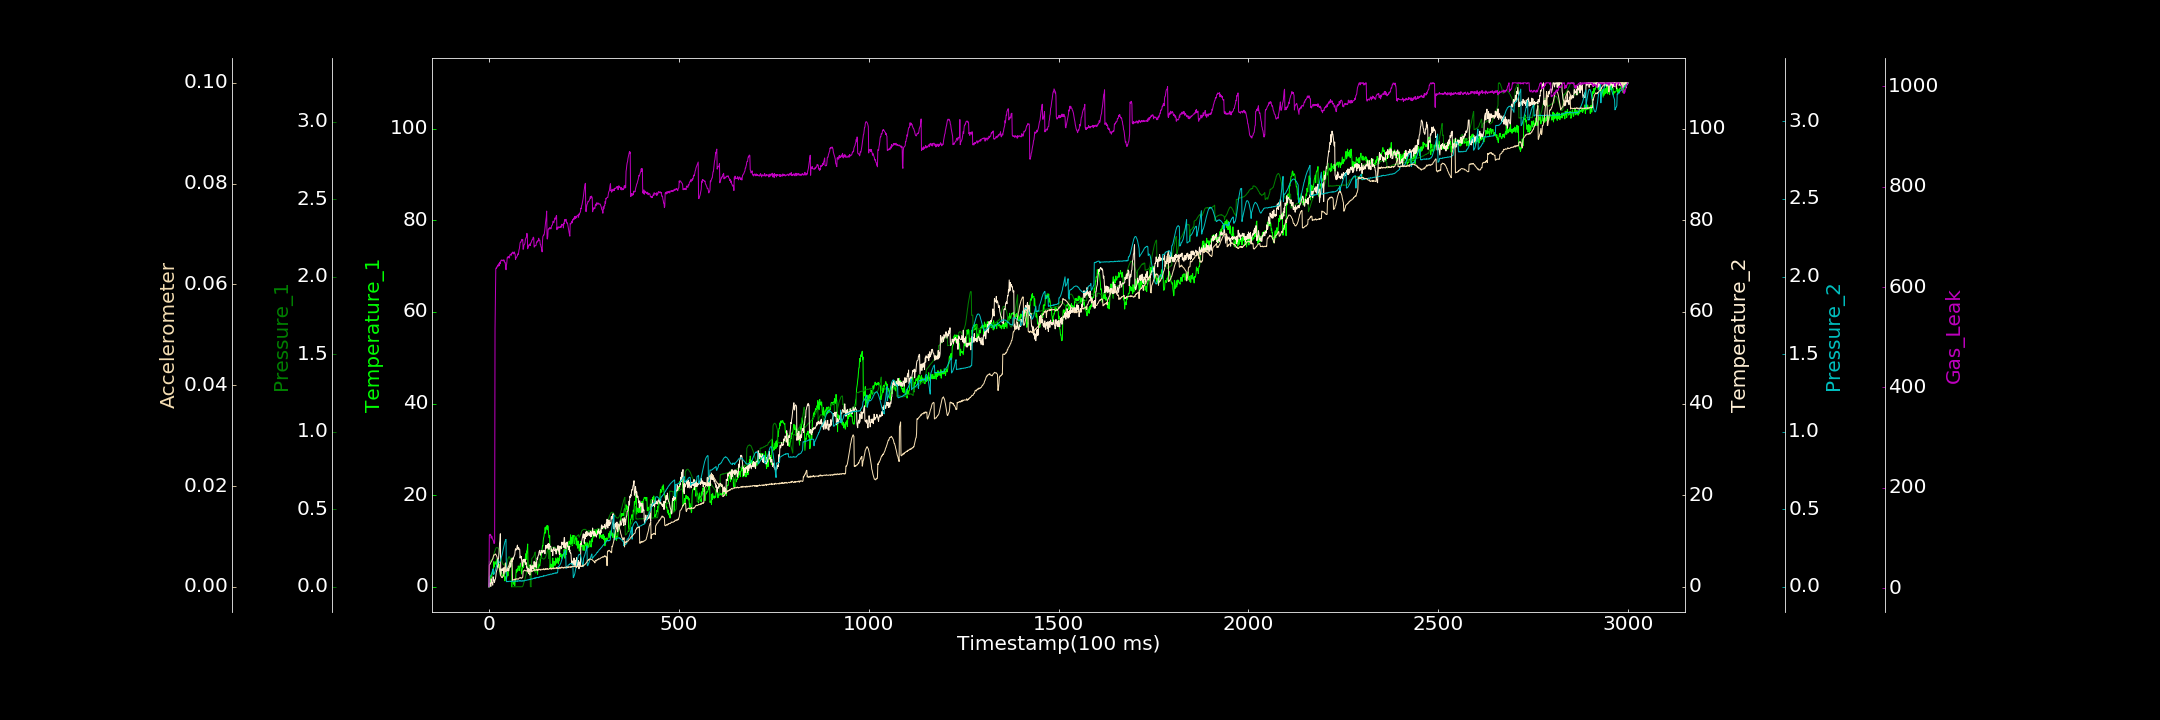

Data behind this chart, as committed beside it:
0.000000000, 0.000000000, 0.000936312, 0.000000000, 0.000000000, 0.000000000, 2.821438694
1, 0.882, 0.1618, 0.5894, 0.06091, 0.004269, 105.8
2, 0.000000000, 0.1629, 0.7393, 0.06654, 0.004444, 105.9
3, 0.1891, 0.1648, 0.8618, 0.06858, 0.004447, 107.7
4, 1.292, 0.1662, 0.6944, 0.06973, 0.00469, 105.7
5, 2.124, 0.1691, 0.09084, 0.07512, 0.0048, 106
6, 2.344, 0.1708, 1.75, 0.08117, 0.00497, 99.79
7, 2.11, 0.1735, 0.9069, 0.08425, 0.005079, 103.5
8, 2.643, 0.1736, 0.913, 0.09309, 0.005276, 102.9
9, 3.155, 0.178, 0.5747, 0.1025, 0.005445, 98.58
10, 2.956, 0.181, 0.3527, 0.1083, 0.005546, 97.66
11, 3.095, 0.1828, 2.186, 0.116, 0.005867, 95.55
12, 4.31, 0.1874, 1.39, 0.07878, 0.006075, 94.11
13, 5.506, 0.2103, 1.556, 0.08099, 0.006336, 89.4
14, 4.336, 0.2189, 0.9478, 0.08344, 0.006323, 89.09
15, 4.813, 0.2272, 1.109, 0.09134, 0.006334, 91.07
16, 5.02, 0.232, 1.566, 0.09724, 0.006416, 516.6
17, 5.219, 0.2415, 1.659, 0.1065, 0.006518, 584.3
18, 5.495, 0.2468, 2.189, 0.1147, 0.006455, 635.9
19, 4.904, 0.2519, 3.012, 0.1267, 0.006312, 638.3
20, 5.574, 0.2526, 3.449, 0.1344, 0.006206, 637.2
21, 6.082, 0.2533, 3.658, 0.1459, 0.005981, 640.5
22, 4.917, 0.2527, 4.195, 0.1571, 0.005707, 640.2
23, 5.235, 0.2516, 4.697, 0.1688, 0.005368, 643.8
24, 4.513, 0.249, 4.743, 0.1759, 0.004858, 641.3
25, 5.086, 0.2444, 6.076, 0.1537, 0.004504, 643.5
26, 4.212, 0.2402, 7.1, 0.1535, 0.004046, 646.5
27, 4.961, 0.2306, 7.901, 0.1572, 0.003709, 642.7
28, 3.338, 0.2227, 9.481, 0.1578, 0.003362, 649.4
29, 3.976, 0.2144, 10.1, 0.1619, 0.003088, 649.4
30, 2.506, 0.2031, 11.58, 0.1679, 0.002522, 646.6
31, 3.046, 0.1932, 2.654, 0.1765, 0.002159, 651.8
32, 2.999, 0.1836, 3.82, 0.1839, 0.002147, 653.5
33, 3.275, 0.1716, 3.716, 0.1912, 0.001931, 653.2
34, 2.791, 0.164, 3.906, 0.2019, 0.001832, 654.1
35, 2.309, 0.1571, 3.551, 0.2096, 0.001822, 652.4
36, 2.288, 0.1496, 3.871, 0.2231, 0.001999, 653.2
37, 2.579, 0.1465, 3.799, 0.2335, 0.002014, 653.8
38, 2.572, 0.1423, 4.152, 0.2462, 0.002199, 651.7
39, 2.37, 0.1417, 2.913, 0.257, 0.002495, 654.3
40, 2.837, 0.144, 3.874, 0.2683, 0.002732, 653.4
41, 1.971, 0.144, 3.335, 0.2779, 0.003213, 651
42, 1.295, 0.1504, 4.225, 0.2893, 0.00361, 648.4
43, 2.208, 0.08587, 3.227, 0.2954, 0.004077, 648.6
44, 2.12, 0.09069, 4.314, 0.3034, 0.004757, 637.9
45, 1.767, 0.09494, 3.732, 0.3056, 0.003061, 634.5
46, 1.709, 0.09265, 3.405, 0.03284, 0.003137, 643.3
47, 2.118, 0.1379, 3.549, 0.03348, 0.003302, 647.7
48, 2.335, 0.1564, 4.09, 0.0346, 0.003422, 658.3
49, 3.235, 0.1704, 3.476, 0.03498, 0.003615, 659.8
50, 2.415, 0.1812, 4.057, 0.03255, 0.003722, 658
51, 3.538, 0.1865, 4.065, 0.03378, 0.004035, 660.7
52, 3.627, 0.1931, 3.434, 0.03465, 0.004096, 658.6
53, 4.148, 0.1959, 3.962, 0.03615, 0.004276, 661
54, 4.436, 0.1915, 4.204, 0.03571, 0.004607, 657.9
55, 4.666, 0.1875, 4.614, 0.03486, 0.004855, 664.1
56, 4.674, 0.1788, 5.211, 0.0336, 0.005031, 664.2
57, 5.733, 0.1677, 4.289, 0.03543, 0.005076, 665.5
58, 5.812, 0.151, 4.619, 0.03551, 0.005191, 664.4
59, 6.276, 0.1347, 5.748, 0.03459, 0.005426, 663.2
60, 0.000000000, 0.1155, 5.866, 0.03635, 0.005487, 667.8
... 2,939 more rows
